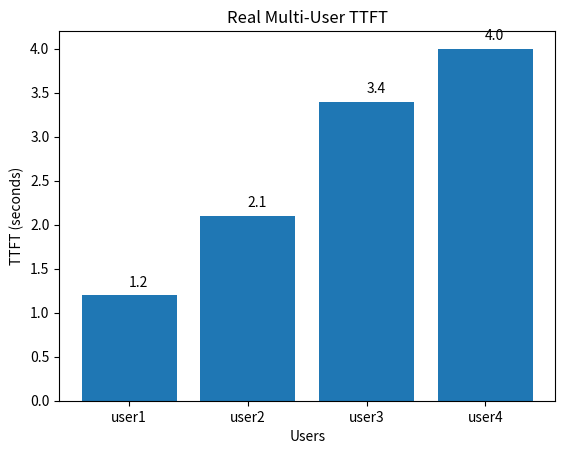

Source code (Python):
import matplotlib.pyplot as plt

users = ["user1", "user2", "user3", "user4"]
ttft = [1.2, 2.1, 3.4, 4.0]

plt.bar(users, ttft)

plt.xlabel("Users")
plt.ylabel("TTFT (seconds)")
plt.title("Real Multi-User TTFT")

for i, value in enumerate(ttft):
    plt.text(i, value + 0.1, str(value))

plt.show()
